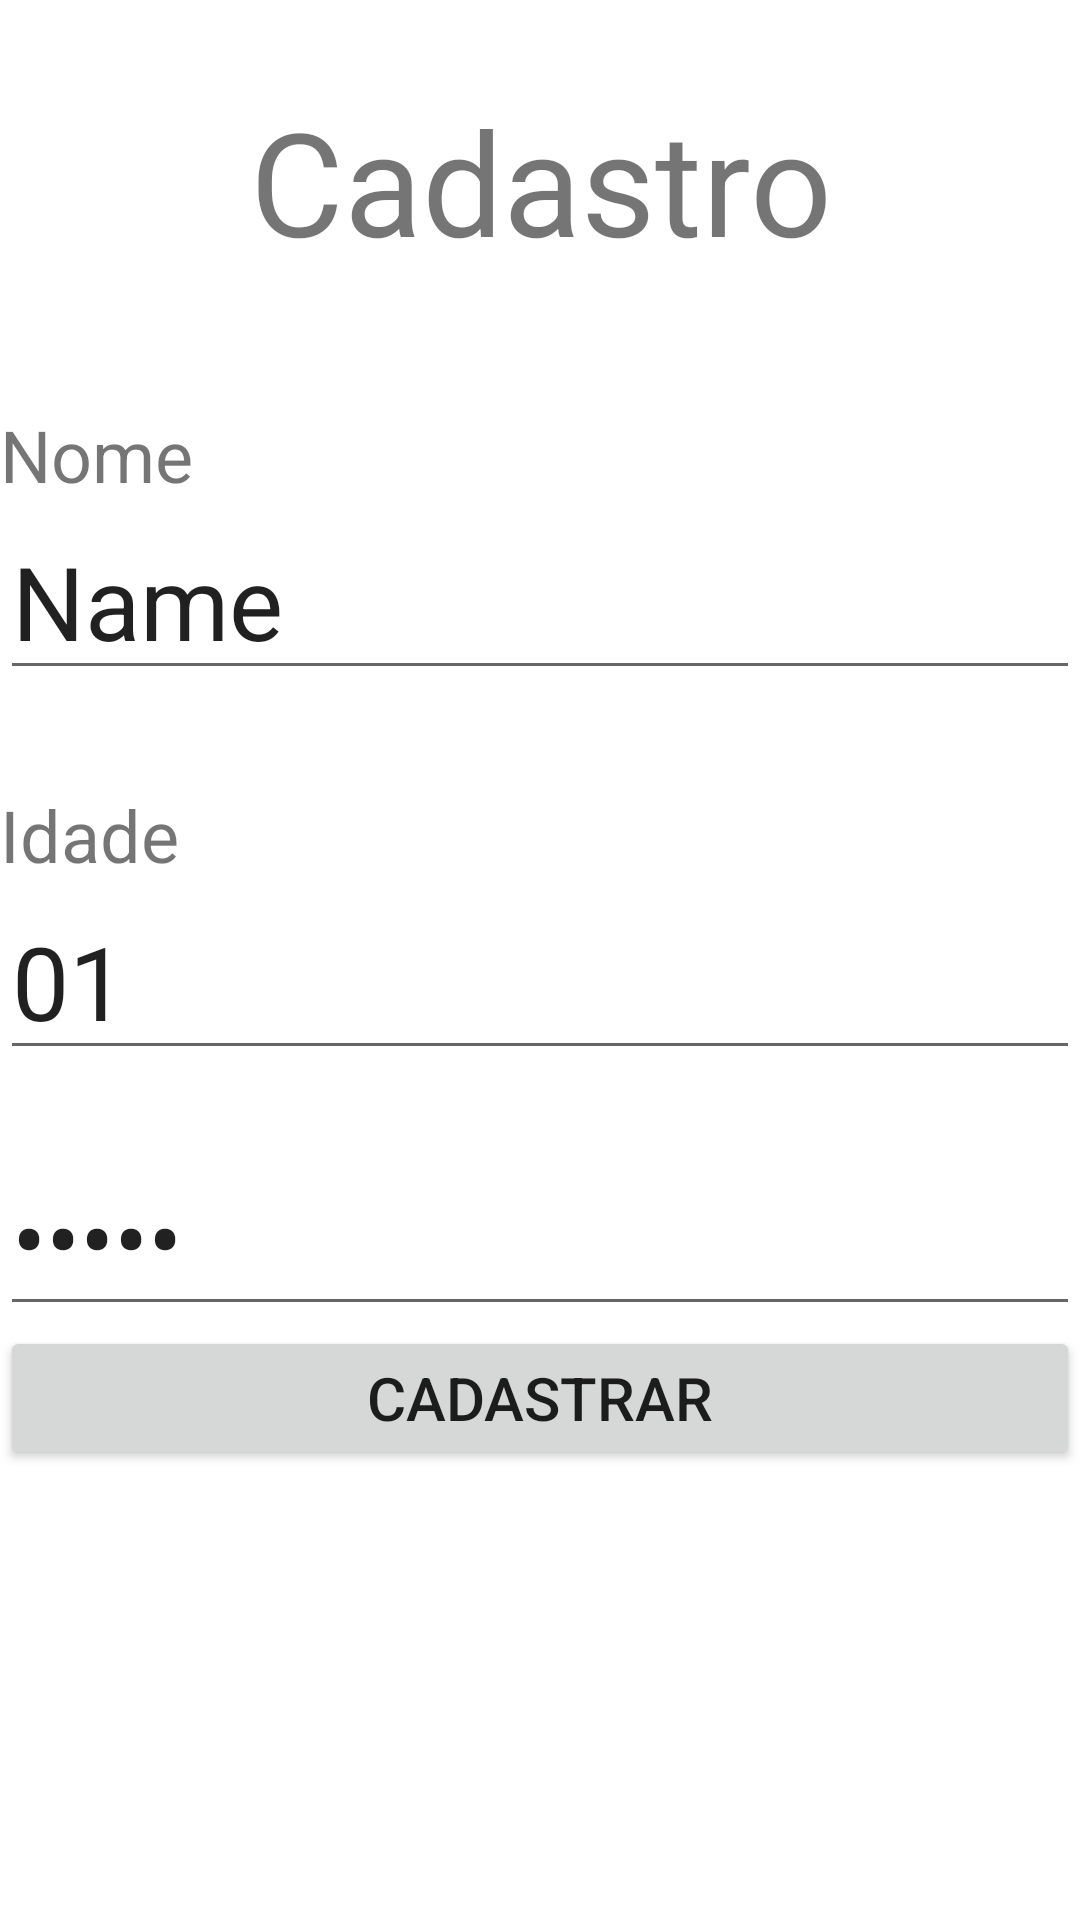

This screen was rendered from an Android layout file. Write that file and the resources it references.
<!-- AndroidManifest.xml: application theme Theme.Aula20240205 -->
<!-- res/layout/cadastro.xml -->
<?xml version="1.0" encoding="utf-8"?>
<androidx.constraintlayout.widget.ConstraintLayout xmlns:android="http://schemas.android.com/apk/res/android"
    android:layout_width="match_parent"
    android:layout_height="match_parent">

    <LinearLayout
        android:layout_width="match_parent"
        android:layout_height="match_parent"
        android:orientation="vertical">

        <Space
            android:layout_width="match_parent"
            android:layout_height="28dp" />

        <TextView
            android:id="@+id/textViewCadastro"
            android:layout_width="match_parent"
            android:layout_height="wrap_content"
            android:text="Cadastro"
            android:textAlignment="center"
            android:textSize="48sp" />

        <Space
            android:layout_width="match_parent"
            android:layout_height="43dp" />

        <TextView
            android:id="@+id/textViewNomeCad"
            android:layout_width="match_parent"
            android:layout_height="wrap_content"
            android:text="Nome"
            android:textSize="24sp" />

        <EditText
            android:id="@+id/editTextTextNomeCad"
            android:layout_width="match_parent"
            android:layout_height="wrap_content"
            android:ems="10"
            android:inputType="text"
            android:text="Name"
            android:textSize="34sp" />

        <Space
            android:layout_width="match_parent"
            android:layout_height="32dp" />

        <TextView
            android:id="@+id/textViewIdadeCad"
            android:layout_width="match_parent"
            android:layout_height="wrap_content"
            android:text="Idade"
            android:textSize="24sp" />

        <EditText
            android:id="@+id/editTextNumberIdade"
            android:layout_width="match_parent"
            android:layout_height="wrap_content"
            android:text="01"
            android:ems="10"
            android:inputType="number"
            android:textSize="34sp" />

        <Space
            android:layout_width="match_parent"
            android:layout_height="23dp" />

        <EditText
            android:id="@+id/editTextTextPasswordCadastro"
            android:layout_width="match_parent"
            android:layout_height="wrap_content"
            android:ems="10"
            android:text="Senha"
            android:inputType="textPassword"
            android:textSize="34sp" />

        <Button
            android:id="@+id/buttonCadastro"
            android:layout_width="match_parent"
            android:layout_height="wrap_content"
            android:onClick="gravar"
            android:text="Cadastrar"
            android:textSize="20sp" />
    </LinearLayout>
</androidx.constraintlayout.widget.ConstraintLayout>
<!-- resources referenced by this layout -->
<resources>
  <style name="Theme.Aula20240205" parent="Theme.MaterialComponents.DayNight.DarkActionBar">
          
          <item name="colorPrimary">@color/purple_500</item>
          <item name="colorPrimaryVariant">@color/purple_700</item>
          <item name="colorOnPrimary">@color/white</item>
          
          <item name="colorSecondary">@color/teal_200</item>
          <item name="colorSecondaryVariant">@color/teal_700</item>
          <item name="colorOnSecondary">@color/black</item>
          
          <item name="android:statusBarColor">?attr/colorPrimaryVariant</item>
          
      </style>
  <!-- not gathered from this repository: default colours our renderer supplied (Android Studio template values) -->
  <color name="purple_500">#FF6200EE</color>
  <color name="purple_700">#FF3700B3</color>
  <color name="teal_200">#FF03DAC5</color>
  <color name="teal_700">#FF018786</color>
  <color name="black">#FF000000</color>
  <color name="white">#FFFFFFFF</color>
</resources>
